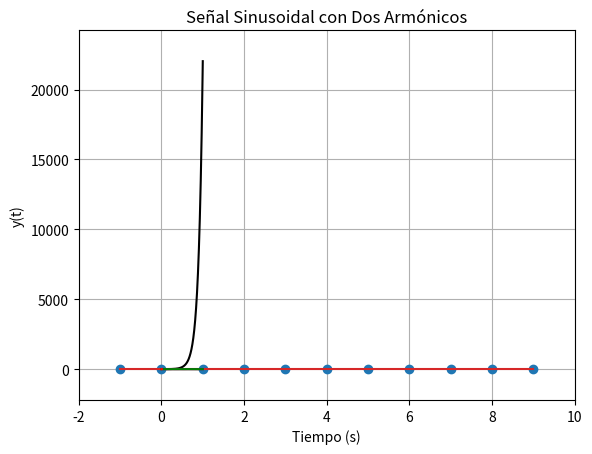

Source code (Python):
# -*- coding: utf-8 -*-
"""SEÑALES.ipynb

Automatically generated by Colaboratory.

Original file is located at
    https://colab.research.google.com/<link-removed>
"""

#SEÑAL TRIANGULAR
import numpy as np
import matplotlib.pyplot as plt
import scipy.signal as signal
import scipy.stats as stats
# INGRESO
# Rango en tiempo de la señal y muestras
a=0
b=1
n = 2000
# Frecuencia de la señal en Hz
fs= 5

# PROCEDIMIENTO
# Simetria de la señal triangular diente de sierra
simetria=0.5
t = np.linspace(a, b, n)
senal = signal.sawtooth(2 * np.pi * fs * t, simetria)

# SALIDA
plt.grid('on')
plt.plot(t,senal,'pink')
plt.title('Señal Triangular')
plt.xlabel('Tiempo')
plt.ylabel('Amplitud')
plt.show()

#SEÑAL EXPONENCIAL
sigma = 10
omega = 0

s = complex(sigma,omega)
senal = np.exp(s*t)

# SALIDA - gráfica
plt.grid('on')
plt.plot(t,np.real(senal),'black')
plt.xlabel('t')
plt.ylabel('x(t)')
plt.margins(0.1)
plt.title('Señal Exponencial')
plt.show()

# Commented out IPython magic to ensure Python compatibility.
#SEÑAL IMPULSO UNITARIO 
import numpy as np
import matplotlib.pyplot as plt
# %matplotlib inline
t=np.arange(-1,10,1)
δ=(t==0)*1.0
plt.stem(t,δ)
plt.grid('on')
plt.title('Señal Impulso Unitario')

#SEÑAL SENOIDAL
import numpy as np
import pylab as pl
 
#DATOS
t=np.linspace(0,1,100)
f0=5
s=np.cos(2*np.pi*f0*t-np.pi/2)

#GRÁFICA
pl.plot(t,s,'purple')
pl.grid('on')
pl.xlabel('Tiempo')
pl.ylabel('Amplitud')
pl.title('Senoidal')
pl.show()

#SEÑAL DIENTE DE SIERRA
from scipy import signal 
import matplotlib.pyplot as plot 
import numpy as np 
  
t = np.linspace(0, 1, 1000, endpoint=True) 
  
plot.plot(t, signal.sawtooth(2 * np.pi * 5 * t),'g') 
plot.grid('on')
plot.xlabel('Tiempo') 
plot.ylabel('Amplitud') 
plot.title('Señal Diente de Sierra') 
plot.show()

# Señal Sinusoidal con Dos Armónicos

import matplotlib.pyplot as plt
import numpy as np
from numpy import pi
 
n = 2 ** 6 # Número de intervalos
f = 400.0 # Hz
dt = 1 / (f * 16) # Espaciado, 16 puntos por período
t = np.linspace(0, (n - 1) * dt, n) # Intervalo de tiempo en segundos
y = np.sin(2 * pi * f * t) - 0.5 * np.sin(2 * pi * 2 * f * t) # Señal
plt.grid('on')
plt.plot(t, y,'r')
plt.xlabel('Tiempo (s)')
plt.ylabel('y(t)')
plt.title('Señal Sinusoidal con Dos Armónicos')